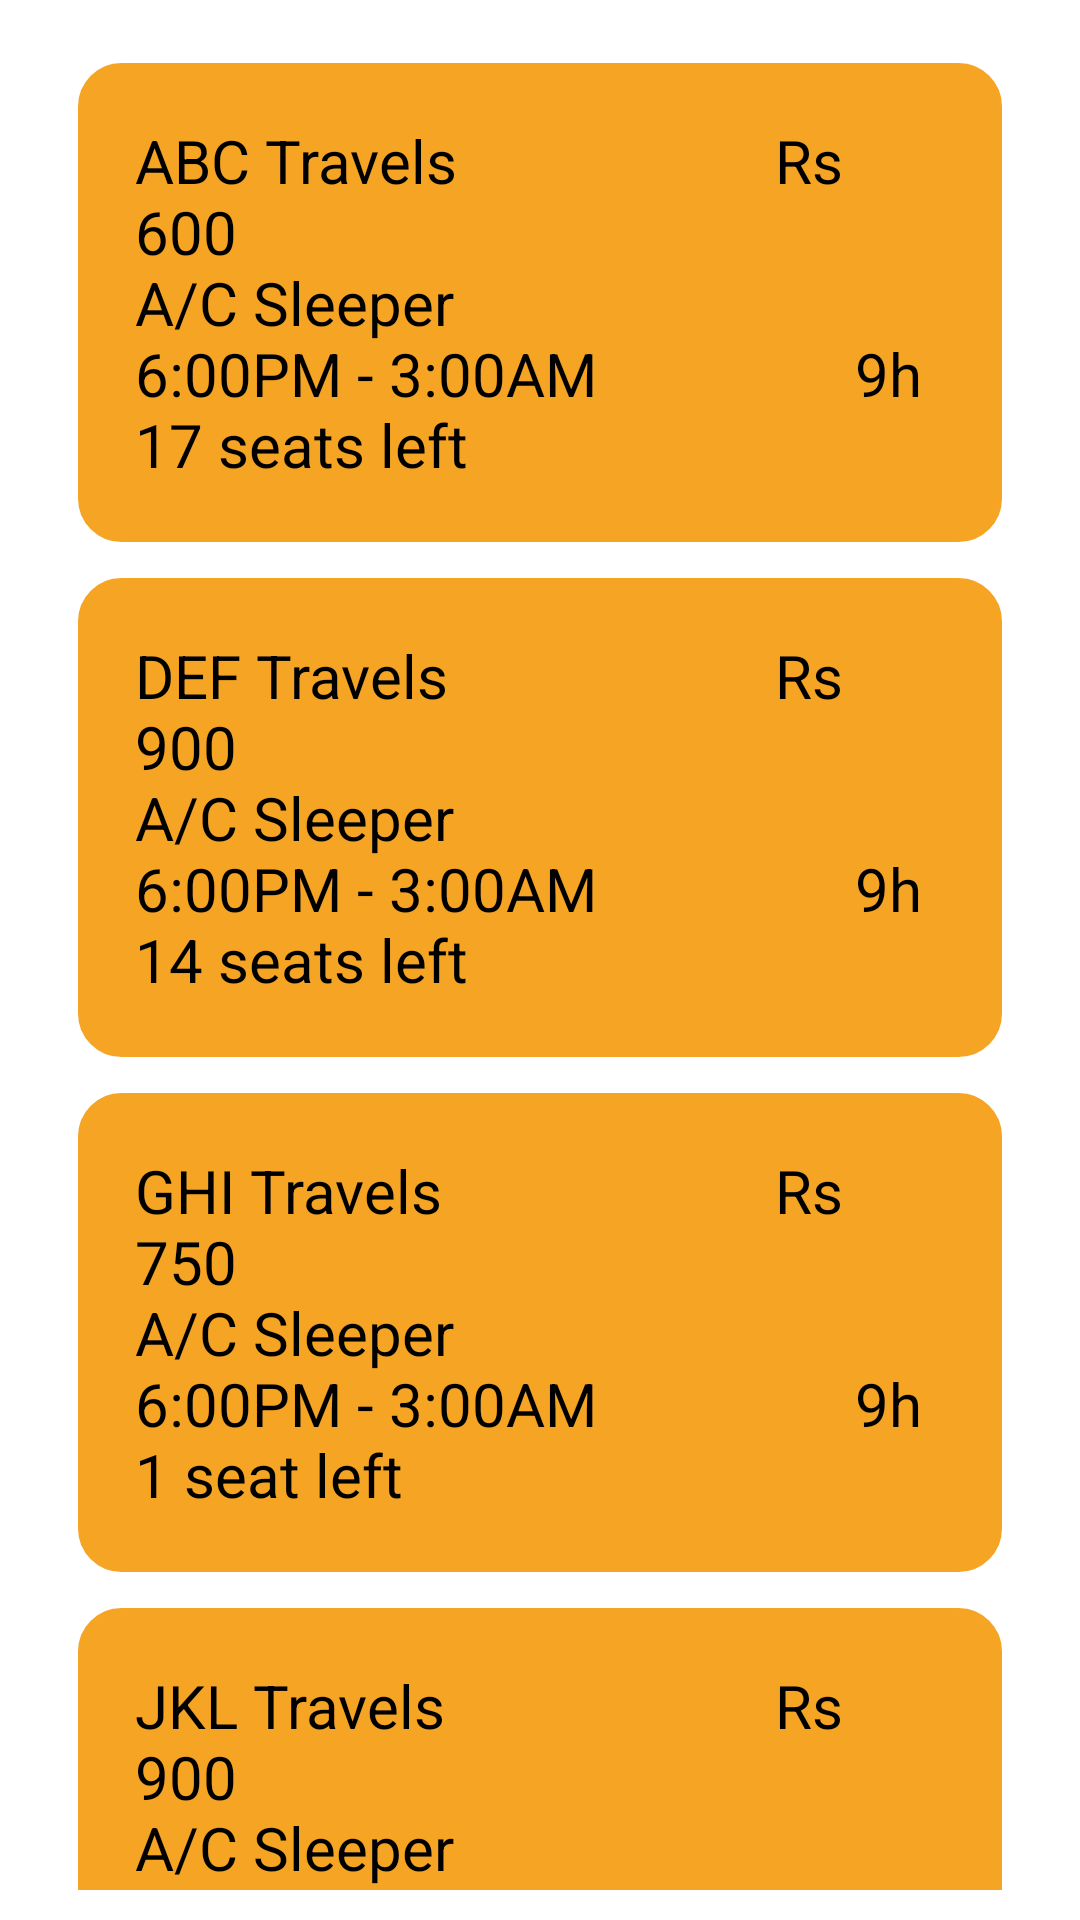

Reconstruct the res/layout file that produces this screen, plus the resources it refers to.
<!-- AndroidManifest.xml: application theme Theme.BusBooking -->
<!-- res/layout/fragment_buses.xml -->
<?xml version="1.0" encoding="utf-8"?>
<ScrollView xmlns:android="http://schemas.android.com/apk/res/android"
    xmlns:tools="http://schemas.android.com/tools"
    android:layout_width="match_parent"
    android:layout_height="match_parent"
    android:padding="10sp"
    android:scrollbarSize="10dp">
    <TableLayout android:layout_width="match_parent"
        android:layout_height="wrap_content">
        <androidx.appcompat.widget.AppCompatButton
            android:id="@+id/bus1"
            android:layout_width="wrap_content"
            android:layout_height="wrap_content"
            android:text="@string/bus1"
            android:padding="20dp"
            android:layout_marginLeft="15dp"
            android:layout_marginRight="15dp"
            android:layout_marginTop="10dp"
            android:gravity="left"
            android:textSize="20sp"
            android:background="@drawable/custom_button"
            tools:ignore="RtlHardcoded" />

        <androidx.appcompat.widget.AppCompatButton
            android:id="@+id/bus2"
            android:layout_width="wrap_content"
            android:layout_height="wrap_content"
            android:text="@string/bus2"
            android:padding="20dp"
            android:layout_marginLeft="15dp"
            android:layout_marginRight="15dp"
            android:layout_marginTop="10dp"
            android:gravity="left"
            android:textSize="20sp"
            android:background="@drawable/custom_button"
            tools:ignore="RtlHardcoded" />

        <androidx.appcompat.widget.AppCompatButton
            android:id="@+id/bus3"
            android:layout_width="wrap_content"
            android:layout_height="wrap_content"
            android:text="@string/bus3"
            android:padding="20dp"
            android:layout_marginLeft="15dp"
            android:layout_marginRight="15dp"
            android:layout_marginTop="10dp"
            android:gravity="left"
            android:textSize="20sp"
            android:background="@drawable/custom_button"
            tools:ignore="RtlHardcoded" />

        <androidx.appcompat.widget.AppCompatButton
            android:id="@+id/bus4"
            android:layout_width="wrap_content"
            android:layout_height="wrap_content"
            android:text="@string/bus4"
            android:padding="20dp"
            android:layout_marginLeft="15dp"
            android:layout_marginRight="15dp"
            android:layout_marginTop="10dp"
            android:gravity="left"
            android:textSize="20sp"
            android:background="@drawable/custom_button"
            tools:ignore="RtlHardcoded" />
    </TableLayout>
</ScrollView>
<!-- resources referenced by this layout -->
<resources>
  <!-- drawable custom_button (drawable) -->
  <?xml version="1.0" encoding="utf-8"?>
  <shape
      xmlns:android="http://schemas.android.com/apk/res/android"
      android:shape="rectangle">
      <stroke
          android:color="@color/white"
          android:width="1dp"/>
      <corners
          android:radius="15dp"/>
      <gradient
          android:startColor="#f5a423"
          android:endColor="#f5a423"/>
  </shape>
  <string name="bus1">ABC Travels \t\t\t\t\t\t\t\t\t\t\t\t\t\t\t\tRs 600\nA/C Sleeper\n6:00PM - 3:00AM \t\t\t\t\t\t\t\t\t\t\t\t\t9h\n17 seats left</string>
  <string name="bus2">DEF Travels \t\t\t\t\t\t\t\t\t\t\t\t\t\t\t\tRs 900\nA/C Sleeper\n6:00PM - 3:00AM \t\t\t\t\t\t\t\t\t\t\t\t\t9h\n14 seats left</string>
  <string name="bus3">GHI Travels \t\t\t\t\t\t\t\t\t\t\t\t\t\t\t\tRs 750\nA/C Sleeper\n6:00PM - 3:00AM \t\t\t\t\t\t\t\t\t\t\t\t\t9h\n1 seat left</string>
  <string name="bus4">JKL Travels \t\t\t\t\t\t\t\t\t\t\t\t\t\t\t\tRs 900\nA/C Sleeper\n6:00PM - 3:00AM \t\t\t\t\t\t\t\t\t\t\t\t\t9h\n23 seats left</string>
  <color name="white">#FFFFFFFF</color>
</resources>
